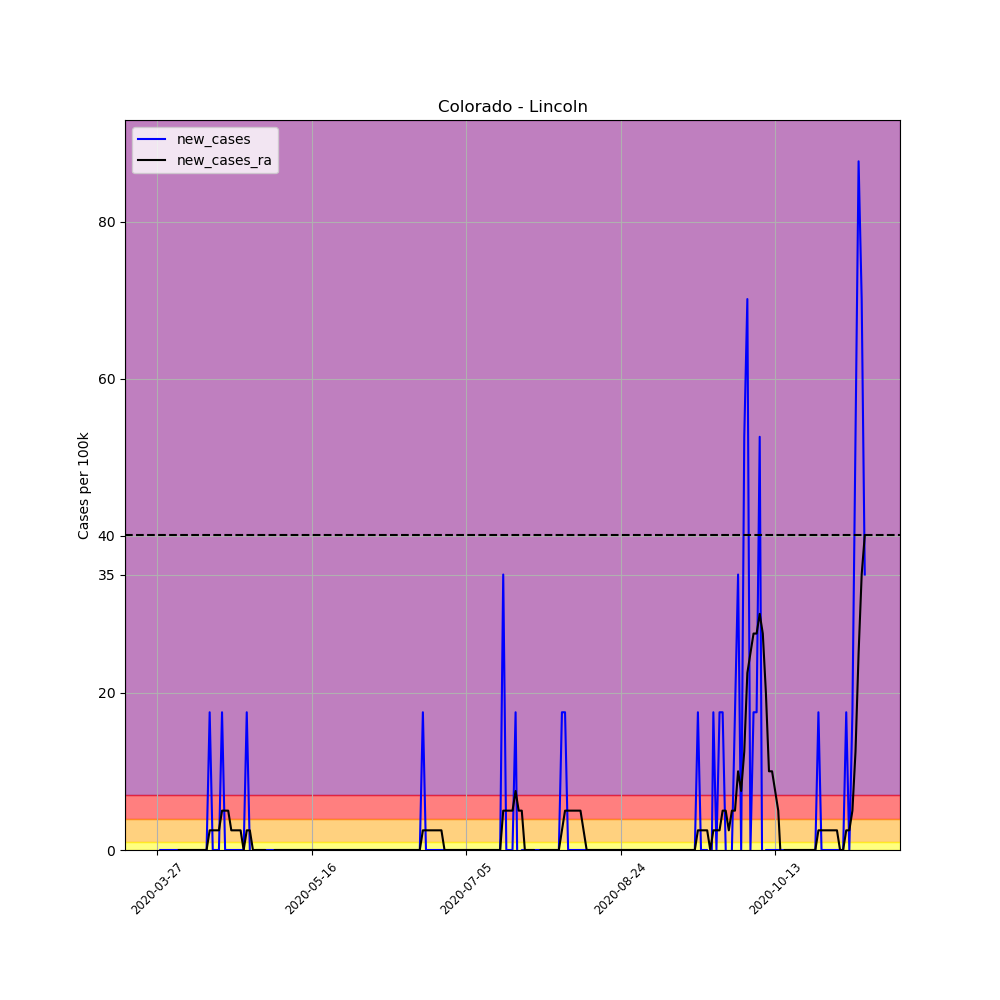

Data behind this chart, as committed beside it:
, date, county, state, fips, cases, deaths, COUNTY, STNAME, CTYNAME, POPESTIMATE2019, per_100k, per_100k_ra, new_cases, new_cases_ra
391440, 2020-03-27, Lincoln, Colorado, 8073, 1, 0, 73, Colorado, Lincoln, 5701, 17.54, , , 
391441, 2020-03-28, Lincoln, Colorado, 8073, 1, 0, 73, Colorado, Lincoln, 5701, 17.54, , 0.0, 
391442, 2020-03-29, Lincoln, Colorado, 8073, 1, 0, 73, Colorado, Lincoln, 5701, 17.54, , 0.0, 
391443, 2020-03-30, Lincoln, Colorado, 8073, 1, 0, 73, Colorado, Lincoln, 5701, 17.54, , 0.0, 
391444, 2020-03-31, Lincoln, Colorado, 8073, 1, 0, 73, Colorado, Lincoln, 5701, 17.54, , 0.0, 
391445, 2020-04-01, Lincoln, Colorado, 8073, 1, 0, 73, Colorado, Lincoln, 5701, 17.54, , 0.0, 
391446, 2020-04-02, Lincoln, Colorado, 8073, 1, 0, 73, Colorado, Lincoln, 5701, 17.54, 17.54, 0.0, 
391447, 2020-04-03, Lincoln, Colorado, 8073, 1, 0, 73, Colorado, Lincoln, 5701, 17.54, 17.54, 0.0, 0.0
391448, 2020-04-04, Lincoln, Colorado, 8073, 1, 0, 73, Colorado, Lincoln, 5701, 17.54, 17.54, 0.0, 0.0
391449, 2020-04-05, Lincoln, Colorado, 8073, 1, 0, 73, Colorado, Lincoln, 5701, 17.54, 17.54, 0.0, 0.0
391450, 2020-04-06, Lincoln, Colorado, 8073, 1, 0, 73, Colorado, Lincoln, 5701, 17.54, 17.54, 0.0, 0.0
391451, 2020-04-07, Lincoln, Colorado, 8073, 1, 0, 73, Colorado, Lincoln, 5701, 17.54, 17.54, 0.0, 0.0
391452, 2020-04-08, Lincoln, Colorado, 8073, 1, 0, 73, Colorado, Lincoln, 5701, 17.54, 17.54, 0.0, 0.0
391453, 2020-04-09, Lincoln, Colorado, 8073, 1, 0, 73, Colorado, Lincoln, 5701, 17.54, 17.54, 0.0, 0.0
391454, 2020-04-10, Lincoln, Colorado, 8073, 1, 0, 73, Colorado, Lincoln, 5701, 17.54, 17.54, 0.0, 0.0
391455, 2020-04-11, Lincoln, Colorado, 8073, 1, 0, 73, Colorado, Lincoln, 5701, 17.54, 17.54, 0.0, 0.0
391456, 2020-04-12, Lincoln, Colorado, 8073, 1, 0, 73, Colorado, Lincoln, 5701, 17.54, 17.54, 0.0, 0.0
391457, 2020-04-13, Lincoln, Colorado, 8073, 2, 0, 73, Colorado, Lincoln, 5701, 35.08, 20.05, 17.54, 2.506
391458, 2020-04-14, Lincoln, Colorado, 8073, 2, 0, 73, Colorado, Lincoln, 5701, 35.08, 22.55, 0.0, 2.506
391459, 2020-04-15, Lincoln, Colorado, 8073, 2, 0, 73, Colorado, Lincoln, 5701, 35.08, 25.06, 0.0, 2.506
391460, 2020-04-16, Lincoln, Colorado, 8073, 2, 0, 73, Colorado, Lincoln, 5701, 35.08, 27.56, 0.0, 2.506
391461, 2020-04-17, Lincoln, Colorado, 8073, 3, 0, 73, Colorado, Lincoln, 5701, 52.62, 32.58, 17.54, 5.012
391462, 2020-04-18, Lincoln, Colorado, 8073, 3, 0, 73, Colorado, Lincoln, 5701, 52.62, 37.59, 0.0, 5.012
391463, 2020-04-19, Lincoln, Colorado, 8073, 3, 0, 73, Colorado, Lincoln, 5701, 52.62, 42.6, 0.0, 5.012
391464, 2020-04-20, Lincoln, Colorado, 8073, 3, 0, 73, Colorado, Lincoln, 5701, 52.62, 45.1, 0.0, 2.506
391465, 2020-04-21, Lincoln, Colorado, 8073, 3, 0, 73, Colorado, Lincoln, 5701, 52.62, 47.61, 0.0, 2.506
391466, 2020-04-22, Lincoln, Colorado, 8073, 3, 0, 73, Colorado, Lincoln, 5701, 52.62, 50.12, 0.0, 2.506
391467, 2020-04-23, Lincoln, Colorado, 8073, 3, 0, 73, Colorado, Lincoln, 5701, 52.62, 52.62, 0.0, 2.506
391468, 2020-04-24, Lincoln, Colorado, 8073, 3, 0, 73, Colorado, Lincoln, 5701, 52.62, 52.62, 0.0, 0.0
391469, 2020-04-25, Lincoln, Colorado, 8073, 4, 0, 73, Colorado, Lincoln, 5701, 70.16, 55.13, 17.54, 2.506
391470, 2020-04-26, Lincoln, Colorado, 8073, 4, 0, 73, Colorado, Lincoln, 5701, 70.16, 57.63, 0.0, 2.506
391471, 2020-04-27, Lincoln, Colorado, 8073, 3, 0, 73, Colorado, Lincoln, 5701, 52.62, 57.63, -17.54, 0.0
391472, 2020-04-28, Lincoln, Colorado, 8073, 3, 0, 73, Colorado, Lincoln, 5701, 52.62, 57.63, 0.0, 0.0
391473, 2020-04-29, Lincoln, Colorado, 8073, 3, 0, 73, Colorado, Lincoln, 5701, 52.62, 57.63, 0.0, 0.0
391474, 2020-04-30, Lincoln, Colorado, 8073, 3, 0, 73, Colorado, Lincoln, 5701, 52.62, 57.63, 0.0, 0.0
391475, 2020-05-01, Lincoln, Colorado, 8073, 3, 0, 73, Colorado, Lincoln, 5701, 52.62, 57.63, 0.0, 0.0
391476, 2020-05-02, Lincoln, Colorado, 8073, 3, 0, 73, Colorado, Lincoln, 5701, 52.62, 55.13, 0.0, -2.506
391477, 2020-05-03, Lincoln, Colorado, 8073, 3, 0, 73, Colorado, Lincoln, 5701, 52.62, 52.62, 0.0, -2.506
391478, 2020-05-04, Lincoln, Colorado, 8073, 3, 0, 73, Colorado, Lincoln, 5701, 52.62, 52.62, 0.0, 0.0
391479, 2020-05-05, Lincoln, Colorado, 8073, 3, 0, 73, Colorado, Lincoln, 5701, 52.62, 52.62, 0.0, 0.0
391480, 2020-05-06, Lincoln, Colorado, 8073, 3, 0, 73, Colorado, Lincoln, 5701, 52.62, 52.62, 0.0, 0.0
391481, 2020-05-07, Lincoln, Colorado, 8073, 3, 0, 73, Colorado, Lincoln, 5701, 52.62, 52.62, 0.0, 0.0
391482, 2020-05-08, Lincoln, Colorado, 8073, 3, 0, 73, Colorado, Lincoln, 5701, 52.62, 52.62, 0.0, 0.0
391483, 2020-05-09, Lincoln, Colorado, 8073, 3, 0, 73, Colorado, Lincoln, 5701, 52.62, 52.62, 0.0, 0.0
391484, 2020-05-10, Lincoln, Colorado, 8073, 3, 0, 73, Colorado, Lincoln, 5701, 52.62, 52.62, 0.0, 0.0
391485, 2020-05-11, Lincoln, Colorado, 8073, 3, 0, 73, Colorado, Lincoln, 5701, 52.62, 52.62, 0.0, 0.0
391486, 2020-05-12, Lincoln, Colorado, 8073, 3, 0, 73, Colorado, Lincoln, 5701, 52.62, 52.62, 0.0, 0.0
391487, 2020-05-13, Lincoln, Colorado, 8073, 3, 0, 73, Colorado, Lincoln, 5701, 52.62, 52.62, 0.0, 0.0
391488, 2020-05-14, Lincoln, Colorado, 8073, 3, 0, 73, Colorado, Lincoln, 5701, 52.62, 52.62, 0.0, 0.0
391489, 2020-05-15, Lincoln, Colorado, 8073, 3, 0, 73, Colorado, Lincoln, 5701, 52.62, 52.62, 0.0, 0.0
391490, 2020-05-16, Lincoln, Colorado, 8073, 3, 0, 73, Colorado, Lincoln, 5701, 52.62, 52.62, 0.0, 0.0
391491, 2020-05-17, Lincoln, Colorado, 8073, 3, 0, 73, Colorado, Lincoln, 5701, 52.62, 52.62, 0.0, 0.0
391492, 2020-05-18, Lincoln, Colorado, 8073, 3, 0, 73, Colorado, Lincoln, 5701, 52.62, 52.62, 0.0, 0.0
391493, 2020-05-19, Lincoln, Colorado, 8073, 3, 0, 73, Colorado, Lincoln, 5701, 52.62, 52.62, 0.0, 0.0
391494, 2020-05-20, Lincoln, Colorado, 8073, 3, 0, 73, Colorado, Lincoln, 5701, 52.62, 52.62, 0.0, 0.0
391495, 2020-05-21, Lincoln, Colorado, 8073, 3, 0, 73, Colorado, Lincoln, 5701, 52.62, 52.62, 0.0, 0.0
391496, 2020-05-22, Lincoln, Colorado, 8073, 3, 0, 73, Colorado, Lincoln, 5701, 52.62, 52.62, 0.0, 0.0
391497, 2020-05-23, Lincoln, Colorado, 8073, 3, 0, 73, Colorado, Lincoln, 5701, 52.62, 52.62, 0.0, 0.0
391498, 2020-05-24, Lincoln, Colorado, 8073, 3, 0, 73, Colorado, Lincoln, 5701, 52.62, 52.62, 0.0, 0.0
391499, 2020-05-25, Lincoln, Colorado, 8073, 3, 0, 73, Colorado, Lincoln, 5701, 52.62, 52.62, 0.0, 0.0
... 170 more rows
